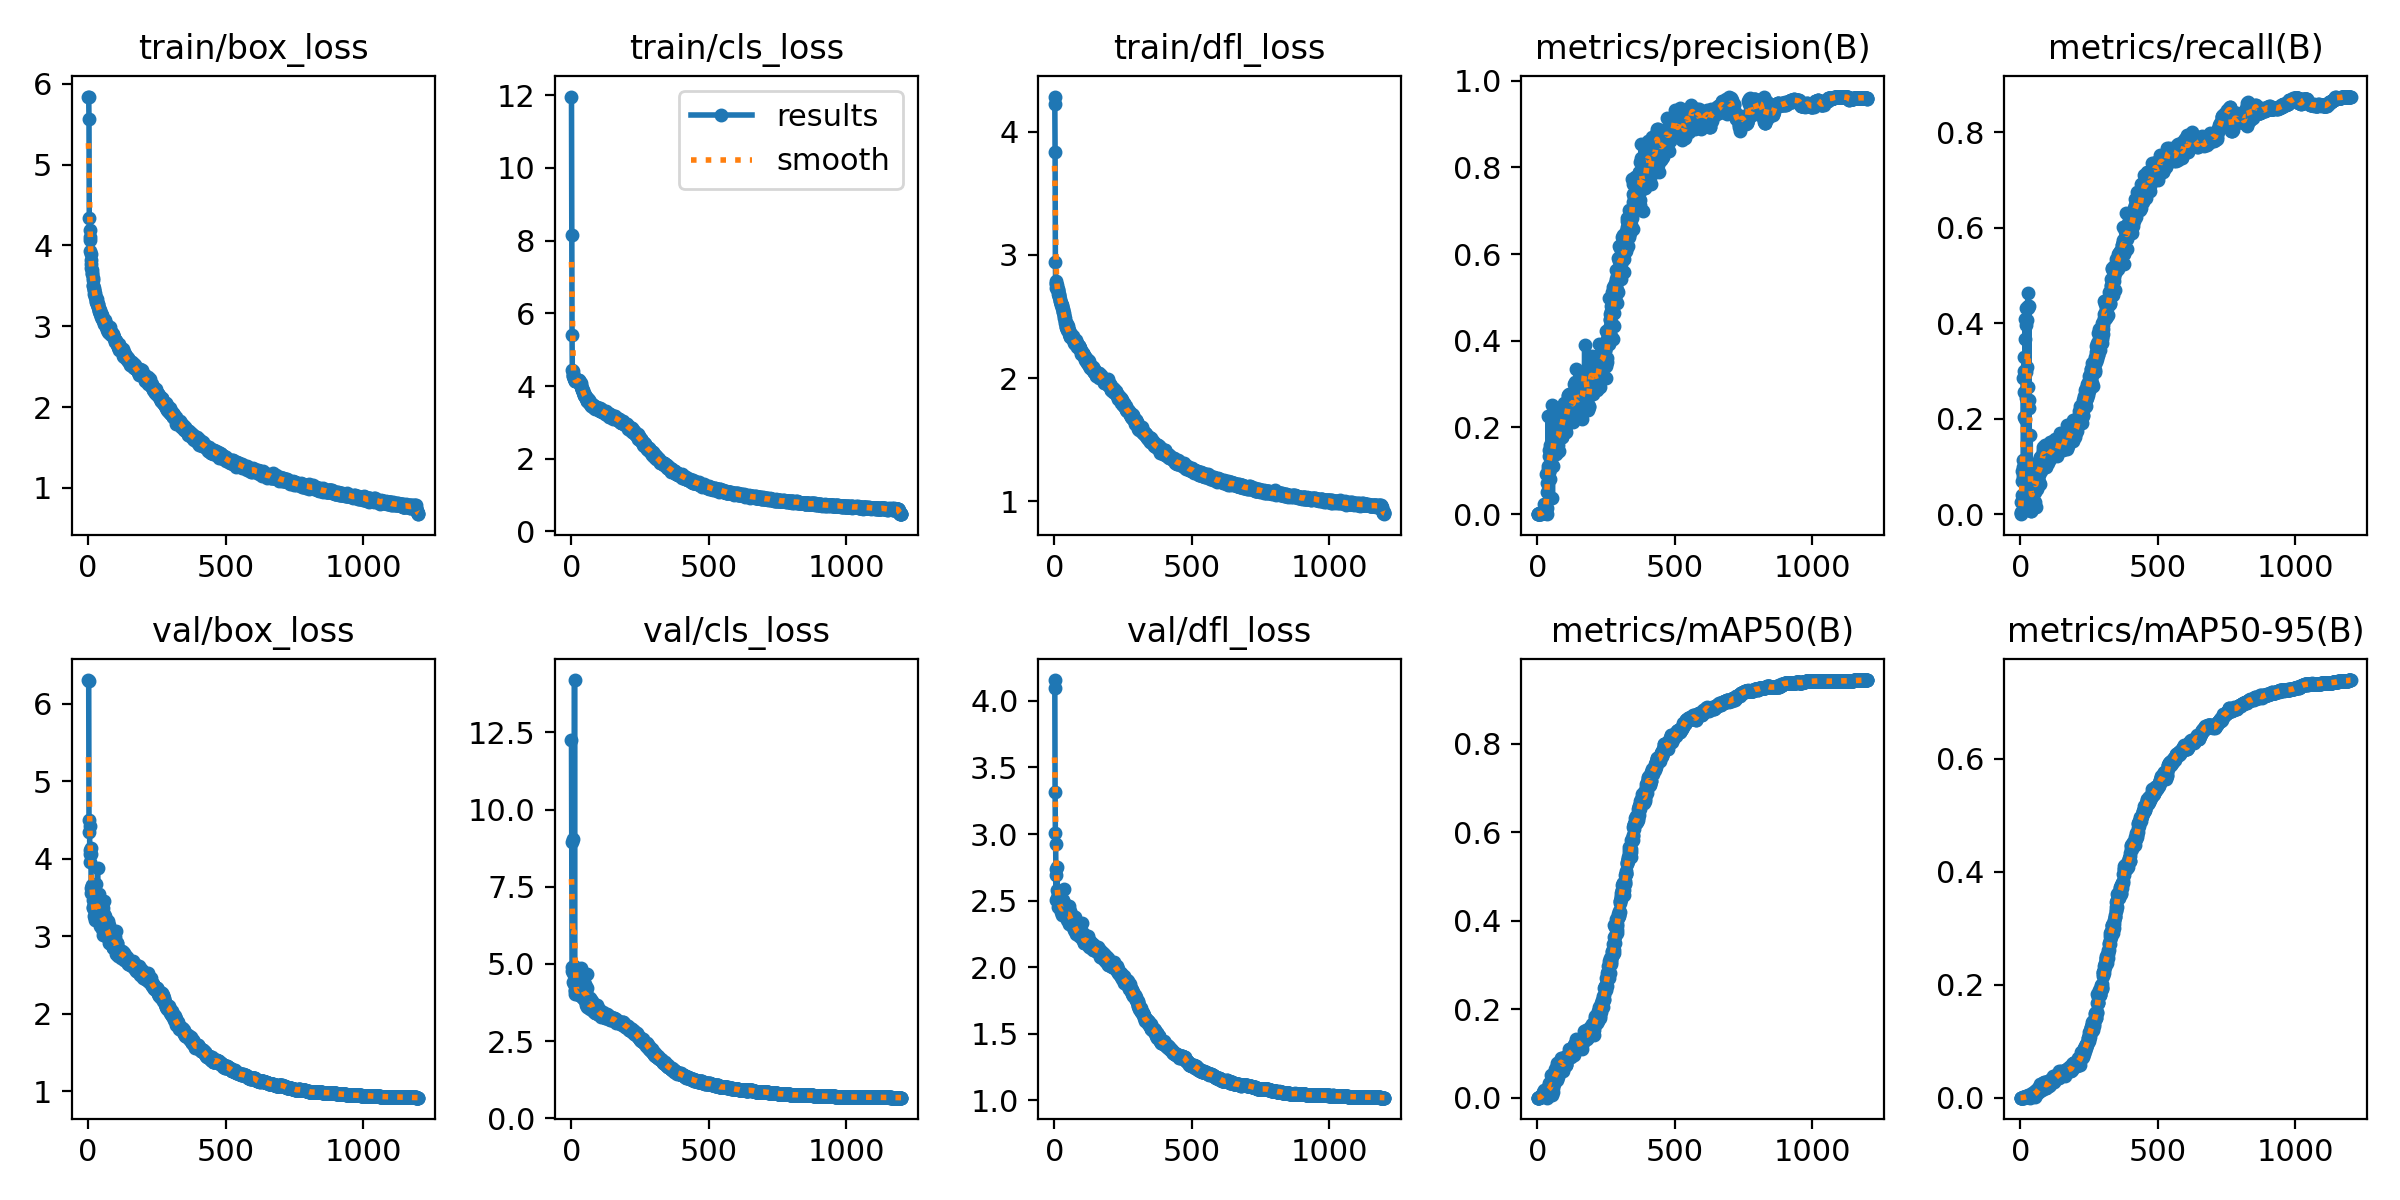

Source data for this figure (header and first rows):
epoch, time, train/box_loss, train/cls_loss, train/dfl_loss, metrics/precision(B), metrics/recall(B), metrics/mAP50(B), metrics/mAP50-95(B), val/box_loss, val/cls_loss, val/dfl_loss, lr/pg0, lr/pg1, lr/pg2
1, 12.12, 5.836, 11.96, 4.286, 0, 0, 0, 0, 6.304, 12.24, 4.157, 0.003278, 0.003278, 0.003278
2, 26.89, 5.841, 8.15, 4.225, 1e-05, 0.00213, 1e-05, 0, 6.286, 8.943, 4.098, 0.006606, 0.006606, 0.006606
3, 44.33, 5.569, 5.394, 3.839, 0.00034, 0.00426, 0.00017, 6e-05, 4.498, 4.908, 3.319, 0.009928, 0.009928, 0.009928
4, 58.85, 4.336, 4.452, 2.946, 0.00068, 0.02553, 0.00035, 9e-05, 4.347, 4.779, 3.011, 0.009975, 0.009975, 0.009975
5, 71.51, 4.193, 4.416, 2.787, 0.00226, 0.04043, 0.00121, 0.00029, 4.417, 4.805, 2.928, 0.009967, 0.009967, 0.009967
6, 84.82, 4.101, 4.346, 2.734, 0.00059, 0.08936, 0.00034, 9e-05, 4.054, 4.704, 2.735, 0.009959, 0.009959, 0.009959
7, 101.8, 4.066, 4.288, 2.772, 0.00048, 0.07021, 0.00031, 5e-05, 4.115, 4.399, 2.507, 0.00995, 0.00995, 0.00995
8, 118.8, 3.931, 4.28, 2.762, 0.00077, 0.1128, 0.00043, 0.0001, 3.953, 9.054, 2.692, 0.009942, 0.009942, 0.009942
9, 131.4, 3.899, 4.228, 2.753, 0.00074, 0.08085, 0.00147, 0.0004, 4.137, 4.94, 2.582, 0.009934, 0.009934, 0.009934
10, 144.2, 3.813, 4.242, 2.733, 0.00107, 0.09787, 0.001, 0.00024, 4.063, 4.723, 2.753, 0.009926, 0.009926, 0.009926
11, 158.8, 3.771, 4.207, 2.72, 0.00187, 0.2851, 0.00151, 0.00035, 3.615, 4.343, 2.52, 0.009917, 0.009917, 0.009917
12, 176.5, 3.722, 4.179, 2.727, 0.00135, 0.2043, 0.00094, 0.00021, 3.554, 14.2, 2.455, 0.009909, 0.009909, 0.009909
13, 191.8, 3.692, 4.159, 2.712, 0.00223, 0.3298, 0.00321, 0.0007, 3.623, 4.01, 2.502, 0.009901, 0.009901, 0.009901
14, 204.5, 3.655, 4.132, 2.71, 0.0017, 0.2553, 0.00265, 0.00053, 3.66, 4.127, 2.547, 0.009893, 0.009893, 0.009893
15, 217.1, 3.645, 4.129, 2.683, 0.00205, 0.3, 0.00298, 0.00062, 3.646, 4.167, 2.502, 0.009884, 0.009884, 0.009884
16, 231.5, 3.593, 4.137, 2.686, 0.00279, 0.2, 0.00323, 0.00071, 3.64, 4.233, 2.539, 0.009876, 0.009876, 0.009876
17, 250.1, 3.569, 4.142, 2.675, 0.00265, 0.366, 0.00493, 0.00104, 3.46, 4.111, 2.466, 0.009868, 0.009868, 0.009868
18, 265.4, 3.506, 4.132, 2.663, 0.00294, 0.4085, 0.00445, 0.00092, 3.373, 4.072, 2.462, 0.00986, 0.00986, 0.00986
19, 277.8, 3.498, 4.164, 2.655, 0.00676, 0.2425, 0.00949, 0.00205, 3.369, 4.078, 2.462, 0.009851, 0.009851, 0.009851
20, 290.8, 3.469, 4.152, 2.642, 0.00277, 0.2979, 0.00647, 0.0013, 3.402, 4.197, 2.477, 0.009843, 0.009843, 0.009843
21, 306, 3.451, 4.163, 2.628, 0.00269, 0.3957, 0.01223, 0.00267, 3.37, 4.032, 2.458, 0.009835, 0.009835, 0.009835
22, 324.4, 3.451, 4.162, 2.624, 0.00285, 0.4319, 0.00864, 0.00161, 3.26, 4.064, 2.45, 0.009827, 0.009827, 0.009827
23, 338.2, 3.402, 4.141, 2.611, 0.02289, 0.04255, 0.00605, 0.00133, 3.362, 4.158, 2.486, 0.009819, 0.009819, 0.009819
24, 350.8, 3.405, 4.18, 2.602, 0.00272, 0.4064, 0.00938, 0.00184, 3.308, 4.123, 2.458, 0.00981, 0.00981, 0.00981
25, 363.5, 3.358, 4.162, 2.595, 0.00384, 0.3085, 0.00831, 0.00185, 3.24, 4.238, 2.432, 0.009802, 0.009802, 0.009802
26, 380.2, 3.382, 4.123, 2.609, 0.01248, 0.266, 0.01789, 0.00409, 3.203, 4.052, 2.411, 0.009794, 0.009794, 0.009794
27, 397.4, 3.296, 4.13, 2.587, 0.00286, 0.4362, 0.00997, 0.00195, 3.242, 4.11, 2.421, 0.009786, 0.009786, 0.009786
28, 409.9, 3.347, 4.129, 2.596, 0.00286, 0.4319, 0.01248, 0.00385, 3.308, 3.994, 2.453, 0.009777, 0.009777, 0.009777
29, 422.4, 3.336, 4.163, 2.568, 0.00305, 0.4638, 0.00759, 0.00157, 3.209, 4.084, 2.39, 0.009769, 0.009769, 0.009769
30, 436.4, 3.313, 4.113, 2.559, 0.0017, 0.2213, 0.00232, 0.00051, 3.672, 4.405, 2.506, 0.009761, 0.009761, 0.009761
31, 454.1, 3.336, 4.106, 2.551, 0.00287, 0.4362, 0.01191, 0.00281, 3.207, 4.097, 2.412, 0.009753, 0.009753, 0.009753
32, 469.4, 3.28, 4.06, 2.54, 0.00881, 0.2383, 0.01692, 0.00446, 3.254, 3.996, 2.425, 0.009744, 0.009744, 0.009744
33, 481.8, 3.277, 4.084, 2.535, 0.09194, 0.04681, 0.0139, 0.00274, 3.27, 4.04, 2.403, 0.009736, 0.009736, 0.009736
34, 494.2, 3.277, 4.077, 2.525, 0.0007, 0.08085, 0.00038, 0.0001, 3.873, 4.868, 2.585, 0.009728, 0.009728, 0.009728
35, 508.9, 3.236, 4.015, 2.507, 0.05217, 0.05106, 0.01302, 0.00278, 3.438, 4.304, 2.392, 0.00972, 0.00972, 0.00972
36, 526.7, 3.27, 4.029, 2.512, 0.01356, 0.166, 0.01341, 0.00286, 3.275, 4.1, 2.432, 0.009711, 0.009711, 0.009711
37, 541.7, 3.235, 3.977, 2.487, 0.07295, 0.03191, 0.01512, 0.00364, 3.228, 4.07, 2.42, 0.009703, 0.009703, 0.009703
38, 553.5, 3.215, 3.923, 2.464, 0.1047, 0.03617, 0.02412, 0.00521, 3.201, 3.923, 2.399, 0.009695, 0.009695, 0.009695
39, 565.3, 3.193, 3.914, 2.45, 0.2253, 0.00638, 0.01144, 0.00295, 3.42, 4.453, 2.433, 0.009687, 0.009687, 0.009687
40, 579.9, 3.227, 3.914, 2.487, 0.1114, 0.00638, 0.00624, 0.00383, 3.549, 4.744, 2.476, 0.009678, 0.009678, 0.009678
41, 597.1, 3.19, 3.893, 2.446, 0.09821, 0.07021, 0.02817, 0.00611, 3.177, 3.915, 2.393, 0.00967, 0.00967, 0.00967
42, 612.2, 3.197, 3.891, 2.448, 0.09745, 0.05106, 0.03425, 0.00842, 3.136, 3.912, 2.399, 0.009662, 0.009662, 0.009662
43, 625.1, 3.16, 3.836, 2.413, 0.1478, 0.02766, 0.0181, 0.00426, 3.325, 4.138, 2.408, 0.009654, 0.009654, 0.009654
44, 637.8, 3.154, 3.833, 2.418, 0.1343, 0.01277, 0.01205, 0.00407, 3.458, 4.309, 2.448, 0.009645, 0.009645, 0.009645
45, 655.1, 3.164, 3.809, 2.441, 0.08193, 0.0766, 0.02136, 0.00496, 3.137, 3.854, 2.373, 0.009637, 0.009637, 0.009637
46, 672.1, 3.153, 3.758, 2.406, 0.1606, 0.04894, 0.02437, 0.00525, 3.244, 4.043, 2.356, 0.009629, 0.009629, 0.009629
47, 684.6, 3.117, 3.751, 2.395, 0.1373, 0.04681, 0.01524, 0.00363, 3.354, 4.329, 2.399, 0.009621, 0.009621, 0.009621
48, 697.1, 3.139, 3.75, 2.388, 0.1182, 0.04468, 0.01905, 0.0047, 3.27, 3.983, 2.432, 0.009612, 0.009612, 0.009612
49, 710.6, 3.141, 3.762, 2.422, 0.1536, 0.1, 0.03176, 0.00748, 3.095, 3.808, 2.355, 0.009604, 0.009604, 0.009604
50, 727.1, 3.085, 3.722, 2.391, 0.1505, 0.02553, 0.01849, 0.00416, 3.381, 4.347, 2.446, 0.009596, 0.009596, 0.009596
51, 742.3, 3.131, 3.692, 2.39, 0.1369, 0.09149, 0.05085, 0.01088, 3.178, 3.97, 2.391, 0.009588, 0.009588, 0.009588
52, 755.4, 3.108, 3.7, 2.394, 0.1746, 0.08085, 0.0312, 0.0089, 3.222, 3.835, 2.389, 0.009579, 0.009579, 0.009579
53, 767.9, 3.081, 3.704, 2.38, 0.2518, 0.04681, 0.03252, 0.00821, 3.27, 4.134, 2.429, 0.009571, 0.009571, 0.009571
54, 783.7, 3.076, 3.682, 2.381, 0.114, 0.09787, 0.04265, 0.0116, 3.013, 3.68, 2.321, 0.009563, 0.009563, 0.009563
55, 801, 3.08, 3.676, 2.361, 0.0376, 0.02553, 0.00508, 0.00135, 3.368, 4.251, 2.461, 0.009555, 0.009555, 0.009555
56, 814.5, 3.067, 3.597, 2.339, 0.1111, 0.07447, 0.02207, 0.00589, 3.138, 3.79, 2.363, 0.009546, 0.009546, 0.009546
57, 827.1, 3.026, 3.627, 2.343, 0.1917, 0.01489, 0.01175, 0.00539, 3.459, 4.672, 2.419, 0.009538, 0.009538, 0.009538
58, 840.6, 3.076, 3.673, 2.351, 0.1772, 0.08723, 0.05268, 0.01331, 3.072, 3.618, 2.343, 0.00953, 0.00953, 0.00953
59, 860.2, 3.038, 3.585, 2.337, 0.1794, 0.06465, 0.03007, 0.00925, 3.285, 4.209, 2.333, 0.009522, 0.009522, 0.009522
60, 878, 3.077, 3.646, 2.355, 0.1535, 0.05319, 0.03257, 0.00832, 3.259, 3.763, 2.395, 0.009513, 0.009513, 0.009513
... 1,140 more rows
